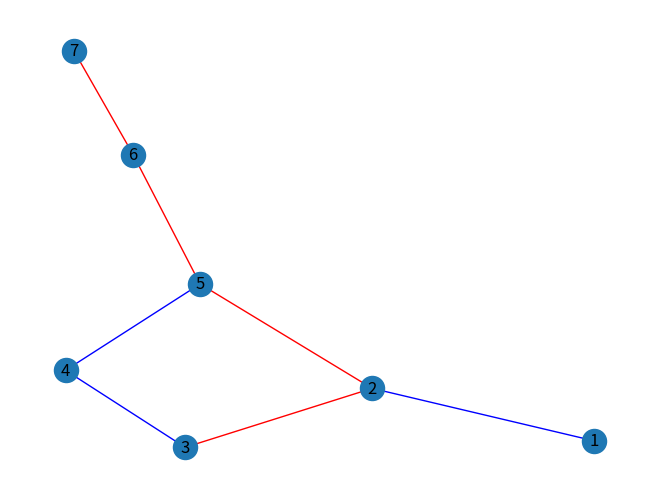

This figure's Python source:
import numpy as np 
import matplotlib.pyplot as plt
import networkx as nx

def Dijkstra(matrix, root, dest):
    # return NotImplementedError
    return nx.dijkstra_path(matrix, root, dest)

edge_list = [(1, 2), (2, 3), (2, 5), (3, 4), (4, 5), (5, 6), (6, 7)]
graph = nx.from_edgelist(edgelist=edge_list)

shortest_path = Dijkstra(graph, 3, 7)

# co-pilot generated shiet
# nx.draw_spring(graph, with_labels=True, edge_color='r', nodelist=shortest_path, edgelist=[(shortest_path[i], shortest_path[i+1]) for i in range(len(shortest_path)-1)])

# drawing this way below will show the nodes in the shortest path in blue
# nx.draw_spring(graph, with_labels=True, nodelist=shortest_path, edgelist=edge_list, edge_color='r', node_color='b')

#zip function creates a zip object that's basically a list of tuples that represents edges in the shortest path
edge_colors = ['r' if (u, v) in zip(shortest_path[:-1], shortest_path[1:]) or (v, u) in zip(shortest_path[:-1], shortest_path[1:]) else 'b' for u, v in edge_list]
nx.draw_spring(graph, with_labels=True, edge_color=edge_colors)

print(shortest_path[:-1]) # for debugging
print(shortest_path[1:]) # for debugging

plt.axis=("equal")
plt.show()
